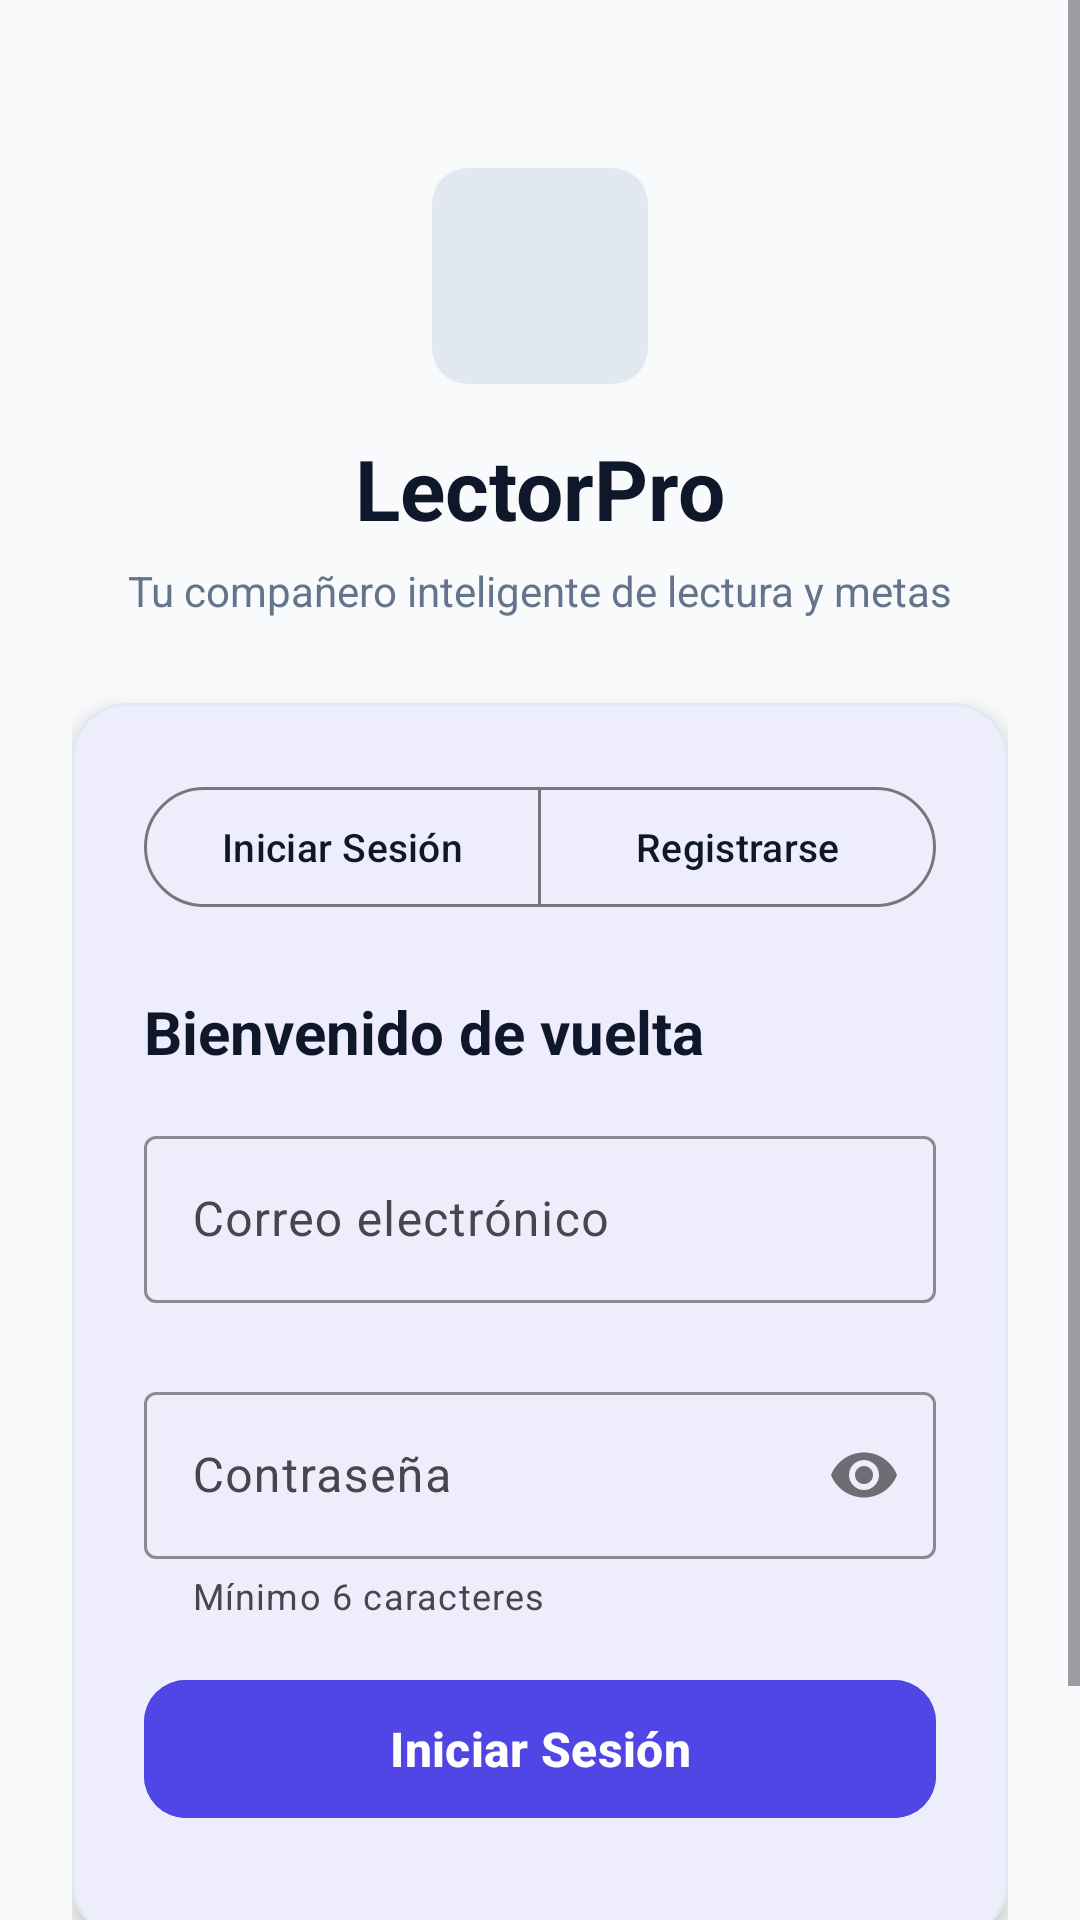

Produce the Android XML layout that renders to this screen, including the resource entries it uses.
<!-- AndroidManifest.xml: application theme Theme.Desafio3 -->
<!-- res/layout/activity_auth.xml -->
<?xml version="1.0" encoding="utf-8"?>
<androidx.coordinatorlayout.widget.CoordinatorLayout 
    xmlns:android="http://schemas.android.com/apk/res/android"
    xmlns:app="http://schemas.android.com/apk/res-auto"
    xmlns:tools="http://schemas.android.com/tools"
    android:id="@+id/authRoot"
    android:layout_width="match_parent"
    android:layout_height="match_parent"
    android:background="@color/app_background">

    <ScrollView
        android:layout_width="match_parent"
        android:layout_height="match_parent"
        android:fillViewport="true">

        <LinearLayout
            android:layout_width="match_parent"
            android:layout_height="wrap_content"
            android:orientation="vertical"
            android:padding="24dp"
            android:gravity="center_horizontal">

            
            <LinearLayout
                android:layout_width="match_parent"
                android:layout_height="wrap_content"
                android:orientation="vertical"
                android:gravity="center"
                android:layout_marginTop="32dp"
                android:layout_marginBottom="28dp">

                <ImageView
                    android:layout_width="72dp"
                    android:layout_height="72dp"
                    android:src="@drawable/ic_book"
                    app:tint="@color/primary"
                    android:contentDescription="@string/app_name"
                    android:background="@drawable/bg_badge_rounded"
                    android:padding="16dp" />

                <TextView
                    android:layout_width="wrap_content"
                    android:layout_height="wrap_content"
                    android:text="@string/app_name"
                    android:textSize="28sp"
                    android:textStyle="bold"
                    android:textColor="@color/text_primary"
                    android:layout_marginTop="16dp" />

                <TextView
                    android:id="@+id/tvSubtitle"
                    android:layout_width="wrap_content"
                    android:layout_height="wrap_content"
                    android:text="Tu compañero inteligente de lectura y metas"
                    android:textSize="14sp"
                    android:textColor="@color/text_secondary"
                    android:layout_marginTop="6dp" />
            </LinearLayout>

            
            <com.google.android.material.card.MaterialCardView
                android:layout_width="match_parent"
                android:layout_height="wrap_content"
                style="@style/Widget.App.CardView"
                app:cardElevation="4dp"
                android:layout_marginBottom="24dp">

                <LinearLayout
                    android:layout_width="match_parent"
                    android:layout_height="wrap_content"
                    android:orientation="vertical"
                    android:padding="24dp">

                    
                    <com.google.android.material.button.MaterialButtonToggleGroup
                        android:id="@+id/toggleAuthMode"
                        android:layout_width="match_parent"
                        android:layout_height="wrap_content"
                        app:singleSelection="true"
                        app:selectionRequired="true"
                        android:layout_marginBottom="24dp">

                        <com.google.android.material.button.MaterialButton
                            android:id="@+id/btnTabLogin"
                            style="@style/Widget.Material3.Button.OutlinedButton"
                            android:layout_width="0dp"
                            android:layout_height="48dp"
                            android:layout_weight="1"
                            android:text="Iniciar Sesión"
                            android:textSize="13sp"
                            android:paddingStart="4dp"
                            android:paddingEnd="4dp"
                            android:textAllCaps="false" />

                        <com.google.android.material.button.MaterialButton
                            android:id="@+id/btnTabRegister"
                            style="@style/Widget.Material3.Button.OutlinedButton"
                            android:layout_width="0dp"
                            android:layout_height="48dp"
                            android:layout_weight="1"
                            android:text="Registrarse"
                            android:textSize="13sp"
                            android:paddingStart="4dp"
                            android:paddingEnd="4dp"
                            android:textAllCaps="false" />
                    </com.google.android.material.button.MaterialButtonToggleGroup>

                    
                    <TextView
                        android:id="@+id/tvFormTitle"
                        android:layout_width="wrap_content"
                        android:layout_height="wrap_content"
                        android:text="Bienvenido de vuelta"
                        android:textSize="20sp"
                        android:textStyle="bold"
                        android:textColor="@color/text_primary"
                        android:layout_marginBottom="16dp" />

                    
                    <com.google.android.material.textfield.TextInputLayout
                        android:id="@+id/tilEmail"
                        style="@style/Widget.Material3.TextInputLayout.OutlinedBox"
                        android:layout_width="match_parent"
                        android:layout_height="wrap_content"
                        android:hint="Correo electrónico"
                        app:errorEnabled="true"
                        app:boxStrokeColor="@color/primary"
                        app:hintTextColor="@color/primary"
                        android:layout_marginBottom="4dp">

                        <com.google.android.material.textfield.TextInputEditText
                            android:id="@+id/etEmail"
                            android:layout_width="match_parent"
                            android:layout_height="wrap_content"
                            android:inputType="textEmailAddress"
                            android:textColor="@color/text_primary"
                            android:maxLines="1" />
                    </com.google.android.material.textfield.TextInputLayout>

                    
                    <com.google.android.material.textfield.TextInputLayout
                        android:id="@+id/tilPassword"
                        style="@style/Widget.Material3.TextInputLayout.OutlinedBox"
                        android:layout_width="match_parent"
                        android:layout_height="wrap_content"
                        android:hint="Contraseña"
                        app:helperText="Mínimo 6 caracteres"
                        app:errorEnabled="true"
                        app:passwordToggleEnabled="true"
                        app:boxStrokeColor="@color/primary"
                        app:hintTextColor="@color/primary"
                        android:layout_marginBottom="4dp">

                        <com.google.android.material.textfield.TextInputEditText
                            android:id="@+id/etPassword"
                            android:layout_width="match_parent"
                            android:layout_height="wrap_content"
                            android:inputType="textPassword"
                            android:textColor="@color/text_primary"
                            android:maxLines="1" />
                    </com.google.android.material.textfield.TextInputLayout>

                    
                    <com.google.android.material.textfield.TextInputLayout
                        android:id="@+id/tilConfirmPassword"
                        style="@style/Widget.Material3.TextInputLayout.OutlinedBox"
                        android:layout_width="match_parent"
                        android:layout_height="wrap_content"
                        android:hint="Confirmar contraseña"
                        app:errorEnabled="true"
                        app:passwordToggleEnabled="true"
                        app:boxStrokeColor="@color/primary"
                        app:hintTextColor="@color/primary"
                        android:visibility="gone"
                        android:layout_marginBottom="4dp">

                        <com.google.android.material.textfield.TextInputEditText
                            android:id="@+id/etConfirmPassword"
                            android:layout_width="match_parent"
                            android:layout_height="wrap_content"
                            android:inputType="textPassword"
                            android:textColor="@color/text_primary"
                            android:maxLines="1" />
                    </com.google.android.material.textfield.TextInputLayout>

                    
                    <com.google.android.material.button.MaterialButton
                        android:id="@+id/btnSubmit"
                        android:layout_width="match_parent"
                        android:layout_height="54dp"
                        android:text="Iniciar Sesión"
                        android:textSize="16sp"
                        android:textStyle="bold"
                        android:textAllCaps="false"
                        app:cornerRadius="14dp"
                        android:backgroundTint="@color/primary"
                        android:textColor="@color/on_primary"
                        android:layout_marginTop="12dp"
                        android:layout_marginBottom="12dp" />

                    
                    <ProgressBar
                        android:id="@+id/pbLoading"
                        android:layout_width="wrap_content"
                        android:layout_height="wrap_content"
                        android:layout_gravity="center"
                        android:visibility="gone"
                        android:indeterminateTint="@color/primary"
                        android:layout_marginTop="8dp" />

                </LinearLayout>
            </com.google.android.material.card.MaterialCardView>

            
            <TextView
                android:id="@+id/tvSwitchPrompt"
                android:layout_width="wrap_content"
                android:layout_height="wrap_content"
                android:text="¿No tienes una cuenta? Regístrate aquí"
                android:textColor="@color/primary"
                android:textStyle="bold"
                android:textSize="14sp"
                android:padding="8dp" />

        </LinearLayout>
    </ScrollView>
</androidx.coordinatorlayout.widget.CoordinatorLayout>
<!-- resources referenced by this layout -->
<resources>
  <color name="app_background">#F8FAFC</color>
  <color name="on_primary">#FFFFFF</color>
  <color name="primary">#4F46E5</color>
  <color name="text_primary">#0F172A</color>
  <color name="text_secondary">#64748B</color>
  <!-- drawable bg_badge_rounded (drawable) -->
  <?xml version="1.0" encoding="utf-8"?>
  <shape xmlns:android="http://schemas.android.com/apk/res/android"
      android:shape="rectangle">
      <corners android:radius="12dp" />
      <solid android:color="@color/app_card_stroke" />
  </shape>
  <string name="app_name">LectorPro</string>
  <style name="Widget.App.CardView" parent="Widget.Material3.CardView.Filled">
          <item name="cardCornerRadius">18dp</item>
          <item name="cardElevation">2dp</item>
          <item name="strokeWidth">1dp</item>
          <item name="strokeColor">@color/app_card_stroke</item>
          <item name="cardBackgroundColor">@color/app_card</item>
      </style>
  <style name="Theme.Desafio3" parent="Base.Theme.Desafio3" />
  <color name="app_card_stroke">#E2E8F0</color>
  <color name="app_card">#FFFFFF</color>
  <style name="Base.Theme.Desafio3" parent="Theme.Material3.DayNight.NoActionBar">
          
          <item name="colorPrimary">@color/primary</item>
          <item name="colorPrimaryVariant">@color/primary_variant</item>
          <item name="colorOnPrimary">@color/on_primary</item>
          <item name="colorSecondary">@color/secondary</item>
          <item name="colorSecondaryVariant">@color/secondary_variant</item>
          <item name="colorOnSecondary">@color/on_secondary</item>
          <item name="android:colorBackground">@color/app_background</item>
          <item name="colorSurface">@color/app_surface</item>
          <item name="colorOnSurface">@color/text_primary</item>
          <item name="android:statusBarColor">@color/app_background</item>
          <item name="android:windowLightStatusBar">true</item>
      </style>
  <color name="primary_variant">#4338CA</color>
  <color name="secondary">#10B981</color>
  <color name="secondary_variant">#059669</color>
  <color name="on_secondary">#FFFFFF</color>
  <color name="app_surface">#FFFFFF</color>
</resources>
